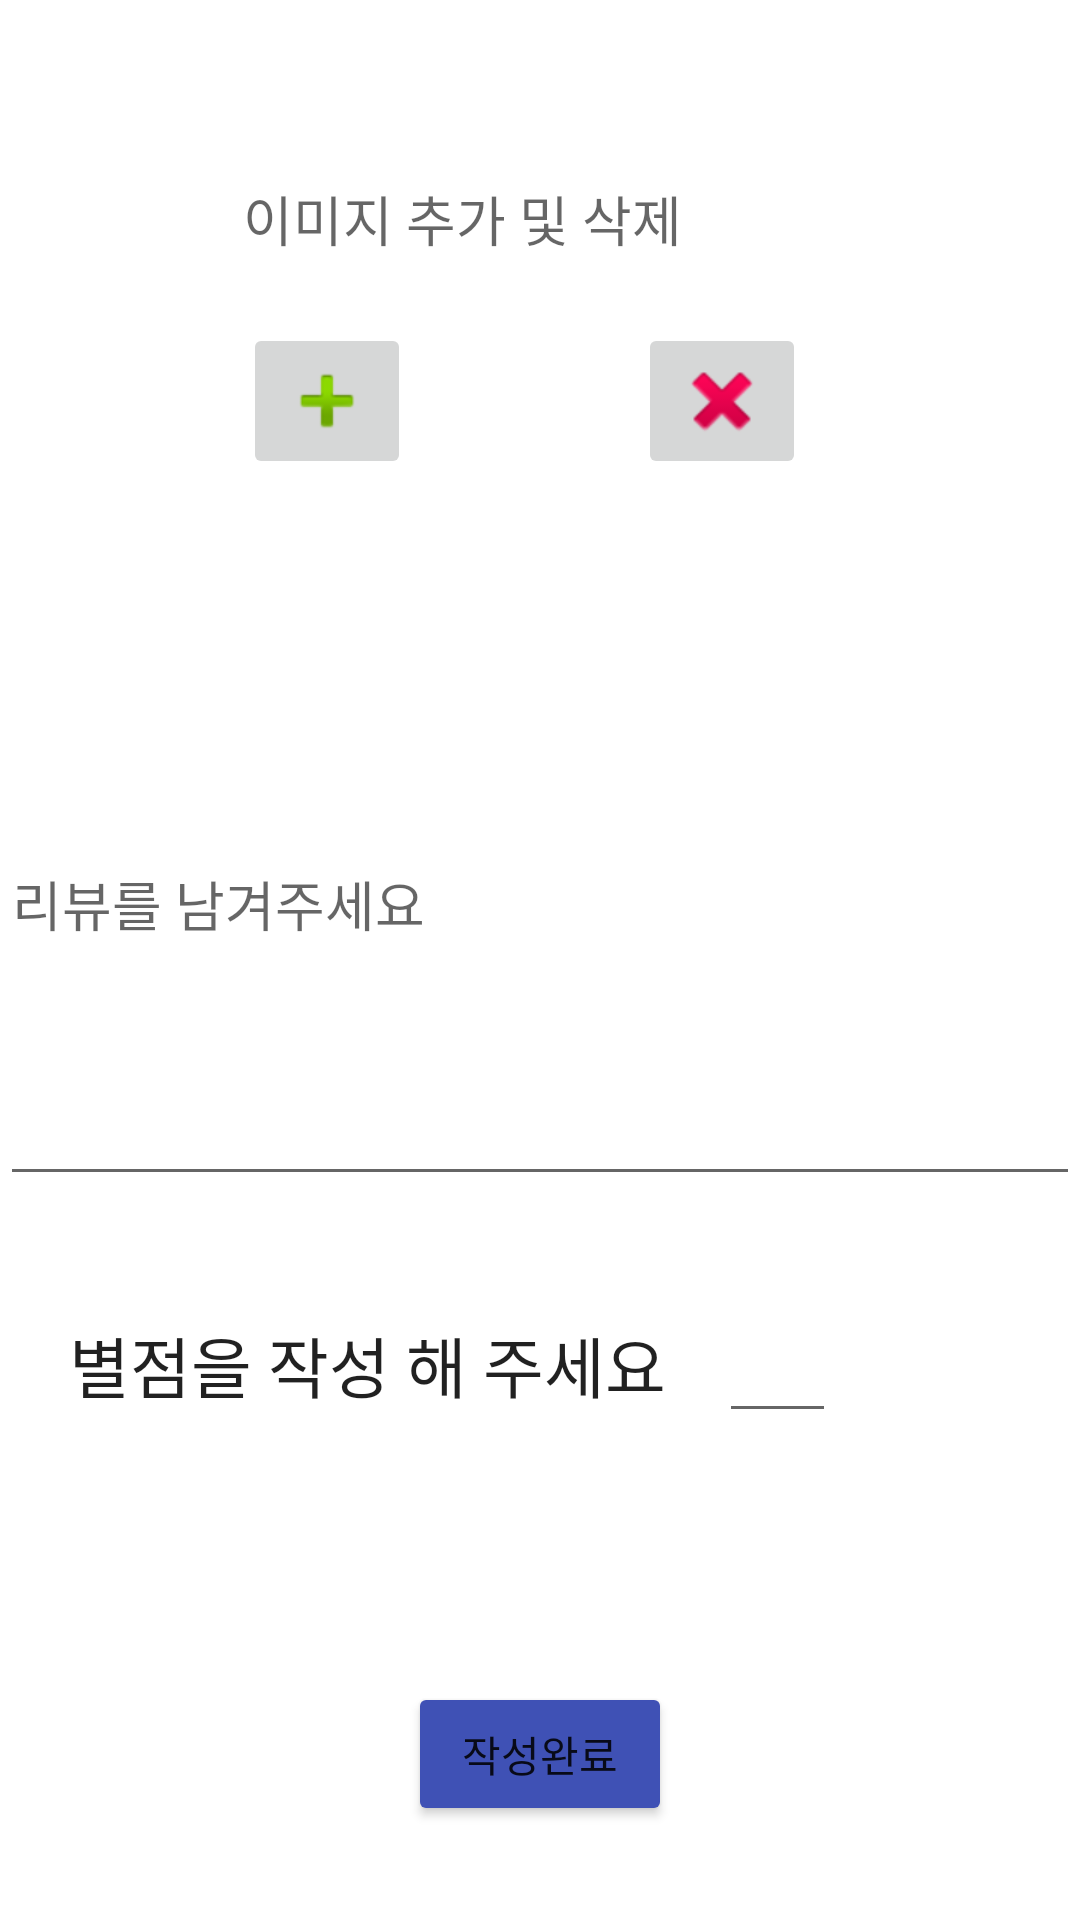

Reconstruct the res/layout file that produces this screen, plus the resources it refers to.
<!-- AndroidManifest.xml: application theme Theme.CampLogin -->
<!-- res/layout/activity_review_write.xml -->
<?xml version="1.0" encoding="utf-8"?>
<androidx.constraintlayout.widget.ConstraintLayout xmlns:android="http://schemas.android.com/apk/res/android"
    xmlns:app="http://schemas.android.com/apk/res-auto"
    xmlns:tools="http://schemas.android.com/tools"
    android:layout_width="match_parent"
    android:layout_height="match_parent"
    tools:context=".ReviewWriteActivity">

    <EditText
        android:id="@+id/reviewWriteText"
        android:layout_width="360dp"
        android:layout_height="198dp"
        android:hint="리뷰를 남겨주세요"
        app:layout_constraintBottom_toBottomOf="parent"
        app:layout_constraintEnd_toEndOf="parent"
        app:layout_constraintHorizontal_bias="0.0"
        app:layout_constraintStart_toStartOf="parent"
        app:layout_constraintTop_toTopOf="parent"
        app:layout_constraintVertical_bias="0.454" />

    <Button
        android:id="@+id/reviewFinishButton"
        android:layout_width="wrap_content"
        android:layout_height="wrap_content"
        android:text="작성완료"
        app:backgroundTint="#3F51B5"
        app:layout_constraintBottom_toBottomOf="parent"
        app:layout_constraintEnd_toEndOf="parent"
        app:layout_constraintStart_toStartOf="parent"
        app:layout_constraintTop_toTopOf="parent"
        app:layout_constraintVertical_bias="0.947" />

    <TextView
        android:id="@+id/textView6"
        android:layout_width="217dp"
        android:layout_height="39dp"
        android:text="별점을 작성 해 주세요"
        android:textAppearance="@style/TextAppearance.AppCompat.Large"
        app:layout_constraintBottom_toBottomOf="parent"
        app:layout_constraintEnd_toEndOf="parent"
        app:layout_constraintHorizontal_bias="0.16"
        app:layout_constraintStart_toStartOf="parent"
        app:layout_constraintTop_toTopOf="parent"
        app:layout_constraintVertical_bias="0.73" />

    <EditText
        android:id="@+id/campScoreText"
        android:layout_width="39dp"
        android:layout_height="39dp"
        android:ems="10"
        android:inputType="textPersonName"
        app:layout_constraintBottom_toBottomOf="parent"
        app:layout_constraintEnd_toEndOf="parent"
        app:layout_constraintHorizontal_bias="0.747"
        app:layout_constraintStart_toStartOf="parent"
        app:layout_constraintTop_toTopOf="parent"
        app:layout_constraintVertical_bias="0.73" />

    <ImageButton
        android:id="@+id/reviewImagePlusButton"
        android:layout_width="wrap_content"
        android:layout_height="wrap_content"
        app:layout_constraintBottom_toBottomOf="parent"
        app:layout_constraintEnd_toEndOf="parent"
        app:layout_constraintHorizontal_bias="0.266"
        app:layout_constraintStart_toStartOf="parent"
        app:layout_constraintTop_toTopOf="parent"
        app:layout_constraintVertical_bias="0.183"
        app:srcCompat="@android:drawable/ic_input_add" />

    <ImageButton
        android:id="@+id/reviewImageDeleteButton"
        android:layout_width="wrap_content"
        android:layout_height="wrap_content"
        app:layout_constraintBottom_toBottomOf="parent"
        app:layout_constraintEnd_toEndOf="parent"
        app:layout_constraintHorizontal_bias="0.7"
        app:layout_constraintStart_toStartOf="parent"
        app:layout_constraintTop_toTopOf="parent"
        app:layout_constraintVertical_bias="0.183"
        app:srcCompat="@android:drawable/ic_delete" />

    <TextView
        android:id="@+id/textView7"
        android:layout_width="188dp"
        android:layout_height="30dp"
        android:text="이미지 추가 및 삭제"
        android:textAppearance="@style/TextAppearance.AppCompat.Medium"
        app:layout_constraintBottom_toBottomOf="parent"
        app:layout_constraintEnd_toEndOf="parent"
        app:layout_constraintHorizontal_bias="0.47"
        app:layout_constraintStart_toStartOf="parent"
        app:layout_constraintTop_toTopOf="parent"
        app:layout_constraintVertical_bias="0.098" />

</androidx.constraintlayout.widget.ConstraintLayout>
<!-- resources referenced by this layout -->
<resources>
  <style name="Theme.CampLogin" parent="Theme.MaterialComponents.DayNight.DarkActionBar">
          
          <item name="colorPrimary">@color/purple_500</item>
          <item name="colorPrimaryVariant">@color/purple_700</item>
          <item name="colorOnPrimary">@color/white</item>
          
          <item name="colorSecondary">@color/teal_200</item>
          <item name="colorSecondaryVariant">@color/teal_700</item>
          <item name="colorOnSecondary">@color/black</item>
          
          <item name="android:statusBarColor" tools:targetApi="l">?attr/colorPrimaryVariant</item>
          
      </style>
  <!-- not gathered from this repository: default colours our renderer supplied (Android Studio template values) -->
  <color name="purple_500">#FF6200EE</color>
  <color name="purple_700">#FF3700B3</color>
  <color name="teal_200">#FF03DAC5</color>
  <color name="teal_700">#FF018786</color>
  <color name="black">#FF000000</color>
  <color name="white">#FFFFFFFF</color>
</resources>
